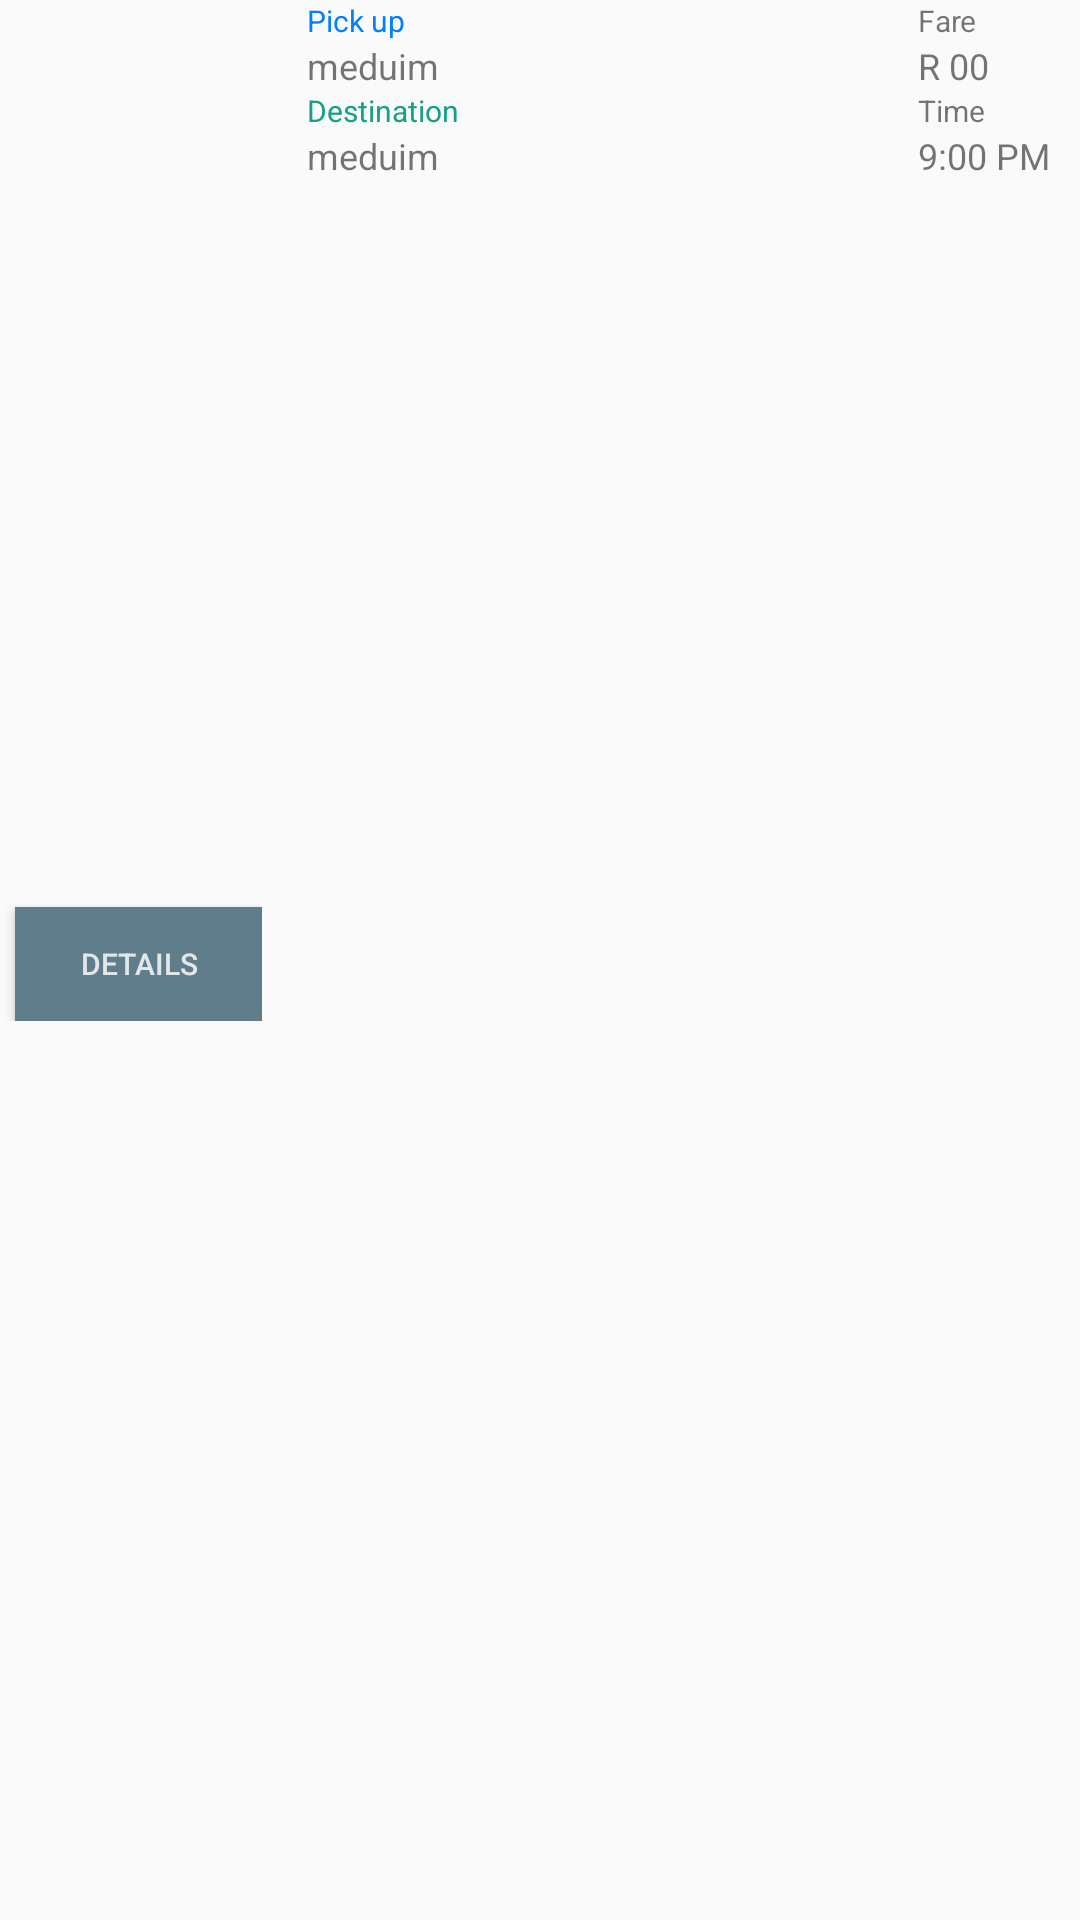

Layout XML and referenced resources for this Android screen:
<!-- AndroidManifest.xml: application theme AppTheme -->
<!-- res/layout/job_listview_item.xml -->
<?xml version="1.0" encoding="utf-8"?>
<LinearLayout xmlns:android="http://schemas.android.com/apk/res/android"
android:layout_marginBottom="25dp"
              android:layout_width="match_parent"
              android:layout_height="wrap_content">
    <LinearLayout
        android:layout_weight= "1"
        android:layout_marginTop="15dp"
        android:layout_width="0dp"
        android:layout_gravity="start|center_vertical"
        android:layout_height="wrap_content"
        android:layout_marginRight="10dp"
        android:layout_marginBottom="15dp"
        android:weightSum="1">

        <ImageView
android:visibility="gone"
            android:layout_width="40dp"
            android:layout_height="40dp"
            android:layout_gravity="end|center_vertical"
            android:src="@mipmap/ic_launcher"
            android:id="@+id/imgbtnDrop"
            android:layout_marginTop="3dp"/>

        <Button

            android:layout_width="70dp"
            android:layout_height="38dp"
            android:textSize="10sp"
            style="@style/buttonStyle"
            android:text="Details"
            android:layout_marginTop="3dp"
            android:layout_marginLeft="5dp"

            android:elevation="4dp"
            android:id="@+id/btnDetails"
            android:layout_weight="1.03"/>




    </LinearLayout>


    <LinearLayout
        android:orientation="horizontal"
        android:layout_width="0dp"
        android:layout_weight="3"
        android:layout_height="match_parent">
    <RelativeLayout
android:paddingLeft="05dp"
        android:layout_width="match_parent"
        android:layout_height="match_parent">



        <LinearLayout
            android:orientation="vertical"
            android:layout_width="wrap_content"
            android:layout_height="match_parent"
            android:layout_alignParentLeft="true"
            android:layout_gravity="center_vertical">
            <TextView
                android:layout_width="wrap_content"
                android:layout_height="wrap_content"
                android:textSize="10sp"
                android:text="Pick up"
                android:textColor="@color/hue_azure"
                />

            <TextView
                android:layout_width="wrap_content"
                android:layout_height="wrap_content"
                android:textSize="12sp"

                android:text="meduim"
                android:id="@+id/txtPickup"/>
            <TextView
                android:layout_width="wrap_content"
                android:layout_height="wrap_content"
                android:textSize="10sp"
                android:text="Destination"
                android:textColor="@color/green"
                />

            <TextView
                android:layout_width="wrap_content"
                android:layout_height="wrap_content"
                android:paddingBottom="5dp"
                android:textSize="12sp"
                android:text="meduim"
                android:id="@+id/txtDestination"/>


        </LinearLayout>
        <LinearLayout
            android:orientation="vertical"
            android:layout_width="wrap_content"
            android:layout_height="match_parent"
android:layout_marginRight="10dp"
            android:layout_gravity="right"
            android:layout_alignParentTop="true"
            android:layout_alignParentEnd="true">
            <TextView
                android:layout_width="wrap_content"
                android:layout_height="wrap_content"
                android:textSize="10sp"
                android:text="Fare"
                android:id="@+id/txtbidtitle"/>

            <TextView
                android:layout_width="wrap_content"
                android:layout_height="wrap_content"
                android:textSize="12sp"
                android:text="R 00"
                android:id="@+id/txtFare"/>

            <TextView
                android:layout_width="wrap_content"
                android:layout_height="wrap_content"
                android:textSize="10sp"
                android:text="Time"
                />

            <TextView
                android:layout_width="wrap_content"
                android:layout_height="wrap_content"
                android:textSize="12sp"
                android:text="9:00 PM"
                android:id="@+id/txtTime"/>
        </LinearLayout>


    </RelativeLayout>


    </LinearLayout>



</LinearLayout>
<!-- resources referenced by this layout -->
<resources>
  <color name="green">#16a085</color>
  <color name="hue_azure">#007fff</color>
  <!-- mipmap ic_launcher: png bitmap (mipmap-hdpi, 2897 bytes) -->
  <style name="buttonStyle">
          <item name="android:background">@color/colorAccent</item>
          <item name="android:textColor">@color/white</item>
      </style>
  <style name="AppTheme" parent="Theme.AppCompat.Light.DarkActionBar">
          
          <item name="colorPrimary">@color/colorPrimary</item>
          <item name="colorPrimaryDark">@color/colorPrimaryDark</item>
          <item name="colorAccent">@color/colorAccent</item>
      </style>
  <color name="colorAccent">#607D8B</color>
  <color name="white">#D0FFFFFF</color>
  <color name="colorPrimary">#FFC107</color>
  <color name="colorPrimaryDark">#FFA000</color>
</resources>
